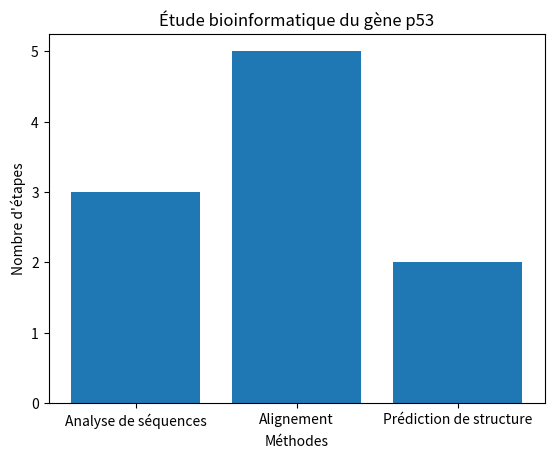

This figure's Python source:
import matplotlib.pyplot as plt

# Création des données
methodes = ['Analyse de séquences', 'Alignement', 'Prédiction de structure']
etapes = [3, 5, 2]

# Création de la figure
fig, ax = plt.subplots()
ax.bar(methodes, etapes)

# Personnalisation de la figure
ax.set_xlabel('Méthodes')
ax.set_ylabel('Nombre d\'étapes')
ax.set_title('Étude bioinformatique du gène p53')

# Affichage de la figure
plt.show()
